Run: headless pygame with SDL's dummy video driver; simulated clock (each Clock.tick advances the game by its frame time, no real sleeping); random seed 0; keys injected as events and as key.get_pressed() state; no mouse input.
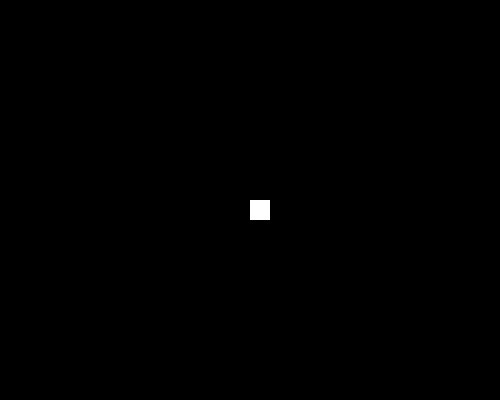
Frame 1 of 3 · flips 1–60 · no input
Frame 2 of 3 · flips 61–180 · tapped SPACE, RETURN · held RIGHT (→), D · screen unchanged from frame 1, image omitted
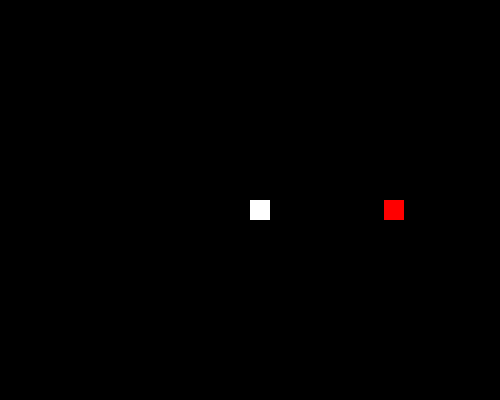
Frame 3 of 3 · flips 181–300 · held DOWN (↓), S

The pygame program that drew these frames:

import pygame as pg # au lieu de mettre pygame on met pg pour court et rapide

def main():

    # init pygame, importez chaque module dans pygame.
    pg.init()

    # Fenêtre de 500 par 400 pixels.
    width = 500
    height = 400
    display_size = [width, height]
    screen = pg.display.set_mode(display_size)

    # Définir le titre de la fenêtre
    pg.display.set_caption("Jump")

    clock = pg.time.Clock()

    # Créer un joueur rect = rectangle
    player_size = 20
    player_rect = pg.Rect(width / 2, height / 2, player_size, player_size)

    obstacle_rect_list = []
    tick = 0
    in_jump = False
    jump_tick = 0
    obstacle_tick = 0
    play = True
    while play:

        screen.fill((0, 0, 0))

        keys = pg.key.get_pressed()
        for event in pg.event.get():

            if event.type == pg.QUIT:
                play = False
                pg.quit()
                quit()

        if in_jump:
            jump_tick -= 1
            if jump_tick == 0:
                player_rect = player_rect.move(0, 50)
                in_jump = False

        # Si vous appuyez sur SPACE, faites le saut.
        if keys[pg.K_SPACE] and not in_jump:
            player_rect = player_rect.move(0, -50)
            in_jump = True
            jump_tick = 90

        # Crée un obstacle chaque seconde juste à l'extérieur de l'écran.
        if obstacle_tick == 3: # ici on détermine le nombre de seconde

            obstacle_tick = 0
            obstacle_rect = pg.Rect(width, height / 2, 20, 20)
            obstacle_rect_list.append(obstacle_rect)

        # Mise à jour de la position de l'obstacle et vérification de la collision avec le joueur.
        for index, obstacle_rect in enumerate(obstacle_rect_list):
            if obstacle_rect.colliderect(player_rect):
                print("LOST")
                return
            obstacle_rect_list[index] = obstacle_rect.move(-1, 0)

        # Dessine le joueur au milieu de l’écran.
        pg.draw.rect(screen, (255, 255, 255), player_rect)

        # Dessine un obstacle.
        for obstacle in obstacle_rect_list:
            pg.draw.rect(screen, (255, 0, 0), obstacle)

        # Mise à jour de l'affichage.
        screen.blit(screen, (0, 0))
        pg.display.flip()

        # Compter tick.
        if tick > 60:
            tick = 0
            obstacle_tick += 1
        tick += 1

        # Mettre le jeu à 60 update par seconde.
        clock.tick(60)


if __name__ == "__main__":
    main()
